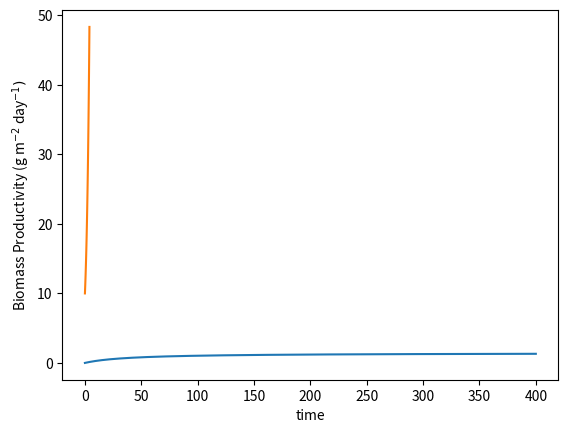

This figure's Python source:
#author: Riley Doyle
#date: 8/7/20
#file: monod_simple
#status: WORKING

import numpy as np
from scipy.integrate import odeint
import matplotlib.pyplot as plt

umax = 1.44 #1/day
Ki = 178.7/4.6 #W/m2
Iin = 0
Iend = 401
delI = 1
Isteps = np.arange(Iin, Iend, delI)
I = Isteps
u = ((umax)) * (I/(I + Ki))
plt.figure()
plt.plot(I, u)
plt.xlabel('light intensity (W/m$^2$)')
plt.ylabel('specific growth rate (day$^{-1})$')
plt.show()

umax = 1#1.44
X = 0
I = 130 #186
Ki = 200 #178.7/4.6
def kinetics(s,t):
    global umax, X0, Y, Ks
    X = s[0]
    dXdt = ((umax*X))*(I/(I + Ki))
    return [dXdt]

X0 = 10

s0 = [X0]
t = np.linspace(0,4,100) 

s = odeint(kinetics, s0, t)
plt.plot(t, s[:,0])
plt.xlabel('time')
plt.ylabel('Biomass Productivity (g m$^{-2}$ day$^{-1})$')
plt.show()
